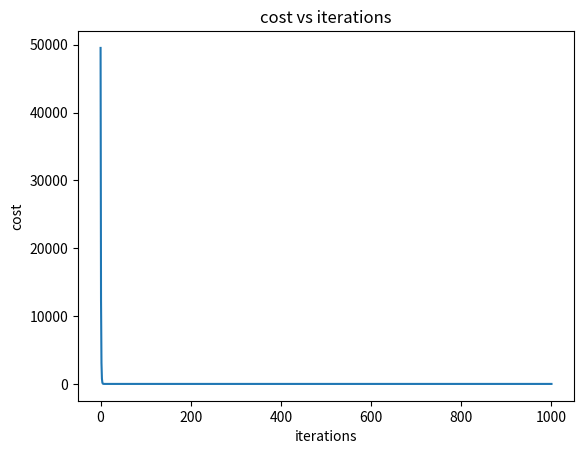

Write Python code to recreate this figure.
import numpy as np
import matplotlib.pyplot as plt

train_x = np.array([[2104, 5, 1, 45], 
                    [1416, 3, 2, 40], 
                    [852, 2, 1, 35]])
train_y = np.array([460., 232., 178.])

"""
the prediction now depends on more than one feature
f_wb[i] = dot(x[i], w) + b  (y_hat = w1*x1 + w2*x2 + w3*x3 + w4*x4 + b)
y_hat = Xw + b 
"""
def hyp_func(x, w, b):
    # return x @ w + b  -> vectorization (w is broadcasted for matrix multiplication)
    m = x.shape[0]
    f_wb = np.zeros(m)
    for i in range(m):
        f_wb[i] = np.dot(x[i], w) + b
    return f_wb    

w_test1 = np.array([0.39, 18.75, -53, -26.])
b_test1 = 785.18
f_wb_test1 = hyp_func(train_x, w_test1, b_test1)
print(f"target values: {train_y.tolist()}")
print(f"predicted values: {f_wb_test1.tolist()}")

"""
J(w,b) = 1/2m * sigma(i=1, i=m)(error)**2
"""
def cost_func(x, y, w, b):
    m = x.shape[0]
    f_wb = hyp_func(x, w, b)
    cost = 0.
    for i in range(m):
        error = f_wb[i] - y[i]
        cost += error**2
    cost /= (2 * m)
    return cost

J_wb_test1 = cost_func(train_x, train_y, w_test1, b_test1)
print(f"cost function (w = {w_test1.tolist()}, b = {b_test1}): J = {J_wb_test1:.2f}")

def vectorized_cost_func(X, y, w, b):
    m = X.shape[0]
    f_wb = X @ w + b
    errors = f_wb - y
    cost = np.sum(errors**2) / (2*m)
    return cost

"""
dj_dw = 1/m * sigma(i=1, i=m)(sigma(i=1, i=n)error*x[i,j])
dj_db = 1/m * sigma(i=1, i=m)(error)
w = w - alpha * dj_dw
b = b - alpha * dj_db
"""
def par_deriv(x, y, w, b):
    m, n = x.shape[0], x.shape[1]
    f_wb = hyp_func(x, w, b)
    dj_dw = np.zeros(n)
    dj_db = 0.
    for i in range(m):
        error = f_wb[i] - y[i]
        for j in range(n):
            dj_dw[j] += error * x[i, j]
        dj_db += error
    dj_dw /= m
    dj_db /= m
    return dj_dw, dj_db

def grad_desc(x, y, w, b, iterations, alpha):
    J_history = [cost_func(x, y, w, b)]
    for i in range(iterations):
        dj_dw, dj_db = par_deriv(x, y, w, b)
        w = w - alpha * dj_dw
        b = b - alpha * dj_db
        J_history.append(cost_func(x, y, w, b))
    return w, b, J_history

alpha_test1 = 1.0e-7
iterations = 4000
b_final = 0.
w_final = np.zeros(train_x.shape[1])
w_final, b_final, J_history = grad_desc(train_x, train_y, w_final, b_final, iterations, alpha_test1)

print(f"after gradient descent: w = {w_final.tolist()}, b = {b_final}")
# plt.plot(J_history)
# plt.xlabel("iterations") 
# plt.ylabel("cost")
# plt.title("cost vs iterations")
# plt.show() 

# J_final = cost_func(train_x, train_y, w_final, b_final)
# print(f"cost function (w = {w_final.tolist()}, b = {b_final}): J = {J_final:.2f}")

## feature scaling

# z-score normalization
mu = np.mean(train_x, axis=0)
sigma = np.std(train_x, axis=0)
train_x_scaled = (train_x - mu) / sigma    # broadcasting
print(train_x_scaled)
w_final2 = np.zeros(train_x_scaled.shape[1])
b_final2 = 0.
w_final2, b_final2, J_history2 = grad_desc(train_x_scaled, train_y, w_final2, b_final2, 1000, 0.5)
plt.plot(J_history2)
plt.xlabel("iterations") 
plt.ylabel("cost")
plt.title("cost vs iterations")
plt.show() 
print(f"after feature scaling and gradient descent: w = {w_final2.tolist()}, b = {b_final2}")
J_final = cost_func(train_x_scaled, train_y, w_final2, b_final2)
print(f"final cost function: {J_final}")

f_wb_final = hyp_func(train_x_scaled, w_final2, b_final2)
print(f"final predictions: {f_wb_final.tolist()}")


"""
closed form solution, is another way to solve linear regression
works great for small datasets, you don't need to use the learning rate
w = (X^T * X)^(-1) * X^T * y
"""
X = np.array([[1],[2],[3],[4],[5]])
y = np.array([300, 500, 700, 900, 1100])
X_b = np.c_[np.ones((X.shape[0], 1)), X]
def predict(X):
    w = np.linalg.inv(X.T @ X) @ X.T @ y
    return X @ w
result = predict(X_b)
print(f"using closed form solution, predictions = {result}")
print(f"target = {y}")
